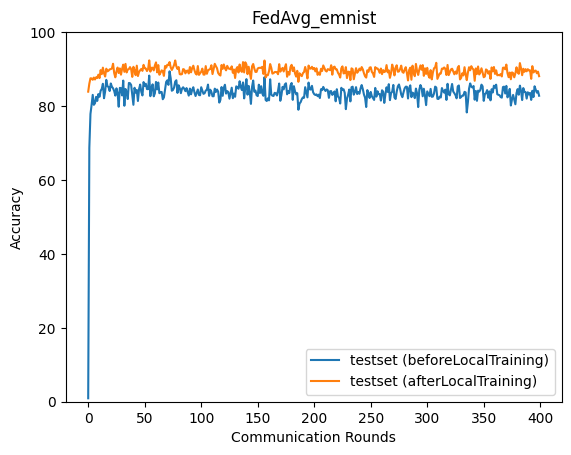

The file beside this chart, header and first rows:
epoch, accuracy_test_before, accuracy_test_after
0, 0.9314, 83.89
1, 68.71, 86.06
2, 77.86, 87.51
3, 80.28, 87.48
4, 83.02, 87.11
5, 80.33, 87.71
6, 80.76, 87.18
7, 82.49, 87.78
8, 81.38, 87.57
9, 83.24, 88.49
10, 82.5, 87.56
11, 84.13, 89.72
12, 84.63, 88.62
13, 86.02, 90.39
14, 82.11, 88.85
15, 83.97, 87.98
16, 87.08, 90.11
17, 85.37, 89.38
18, 85.17, 89.57
19, 84.06, 89.93
20, 86.11, 89.99
21, 85.21, 90.16
22, 84.8, 91.44
23, 84.07, 88.93
24, 82.82, 87.77
25, 84.79, 89.37
26, 83.53, 90.42
27, 79.81, 88.93
28, 84.92, 90.19
29, 84.81, 88.48
30, 82.87, 90.06
31, 86.89, 91.2
32, 80.08, 89.26
33, 84.62, 91.41
34, 83.8, 89.09
35, 81.9, 89.87
36, 86.25, 89.99
37, 86.18, 90.53
38, 85.68, 89.98
39, 82.96, 87.89
40, 80.34, 90.62
41, 84.94, 89.58
42, 83.62, 88.35
43, 84.36, 90.93
44, 81.36, 88.11
45, 84.59, 89.23
46, 85.82, 89.68
47, 83.82, 90.05
48, 82.86, 89.52
49, 86.49, 91.15
50, 85.42, 90.23
51, 86.03, 90.16
52, 84.59, 89.48
53, 84.56, 89.97
54, 88.24, 92.35
55, 82.67, 89.31
56, 84.85, 90.35
57, 85.88, 90.37
58, 82.63, 89.64
59, 83.44, 90.98
... 340 more rows
